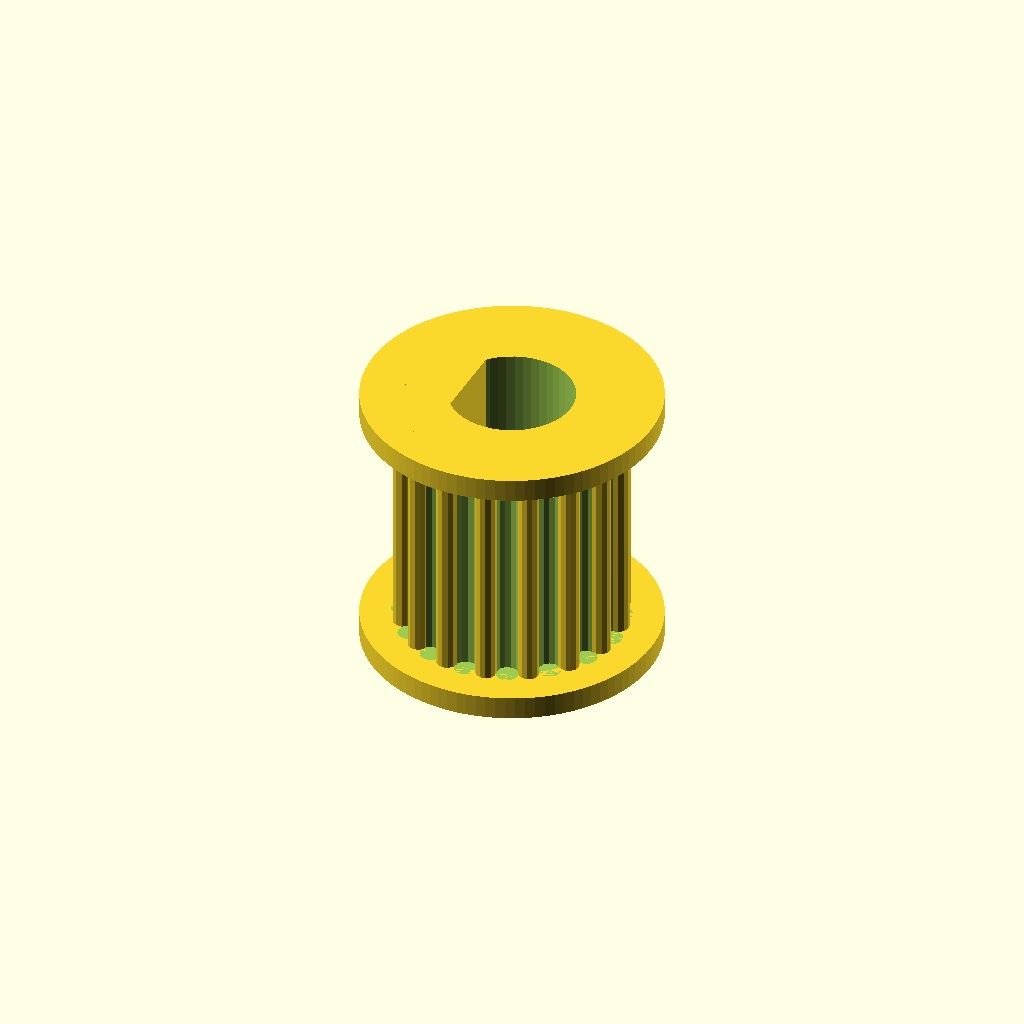
Cell 1: the model at its default parameters.
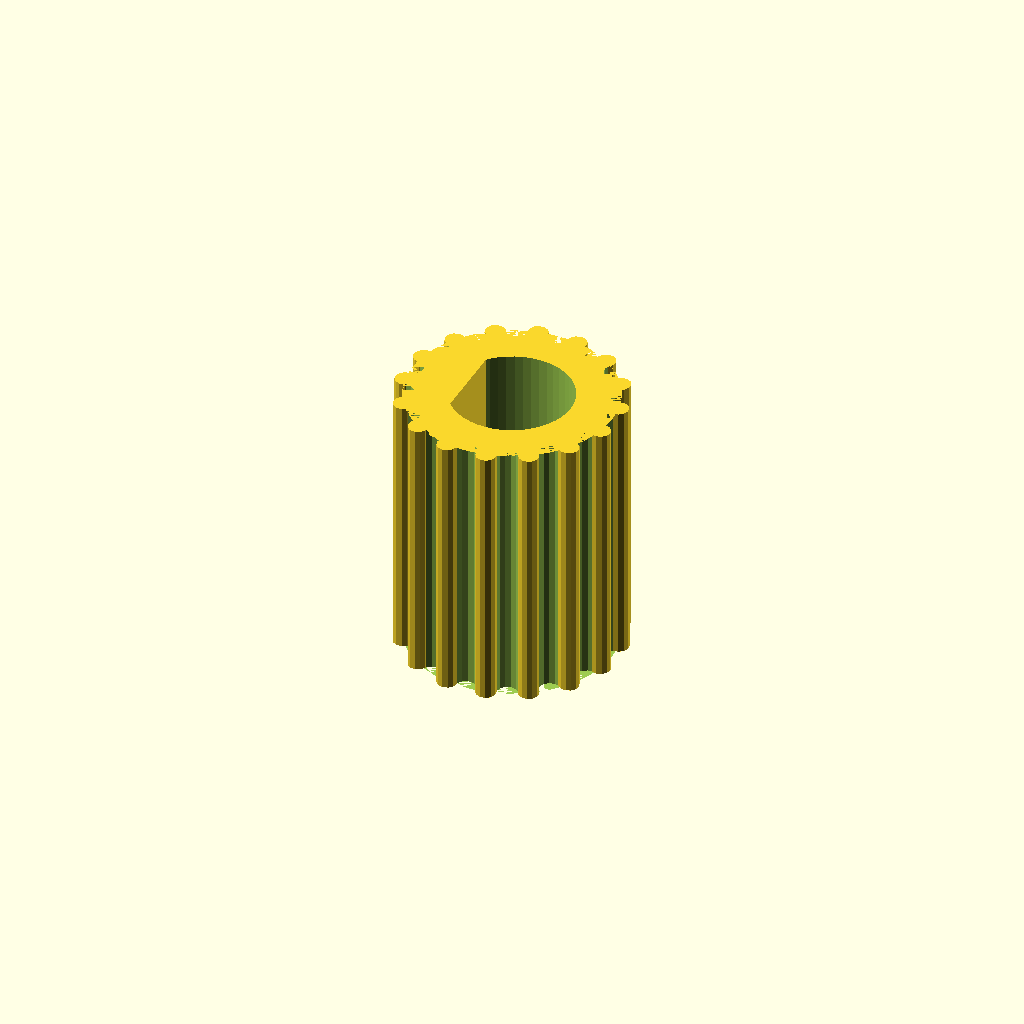
Cell 2: the same model with nf = 0.
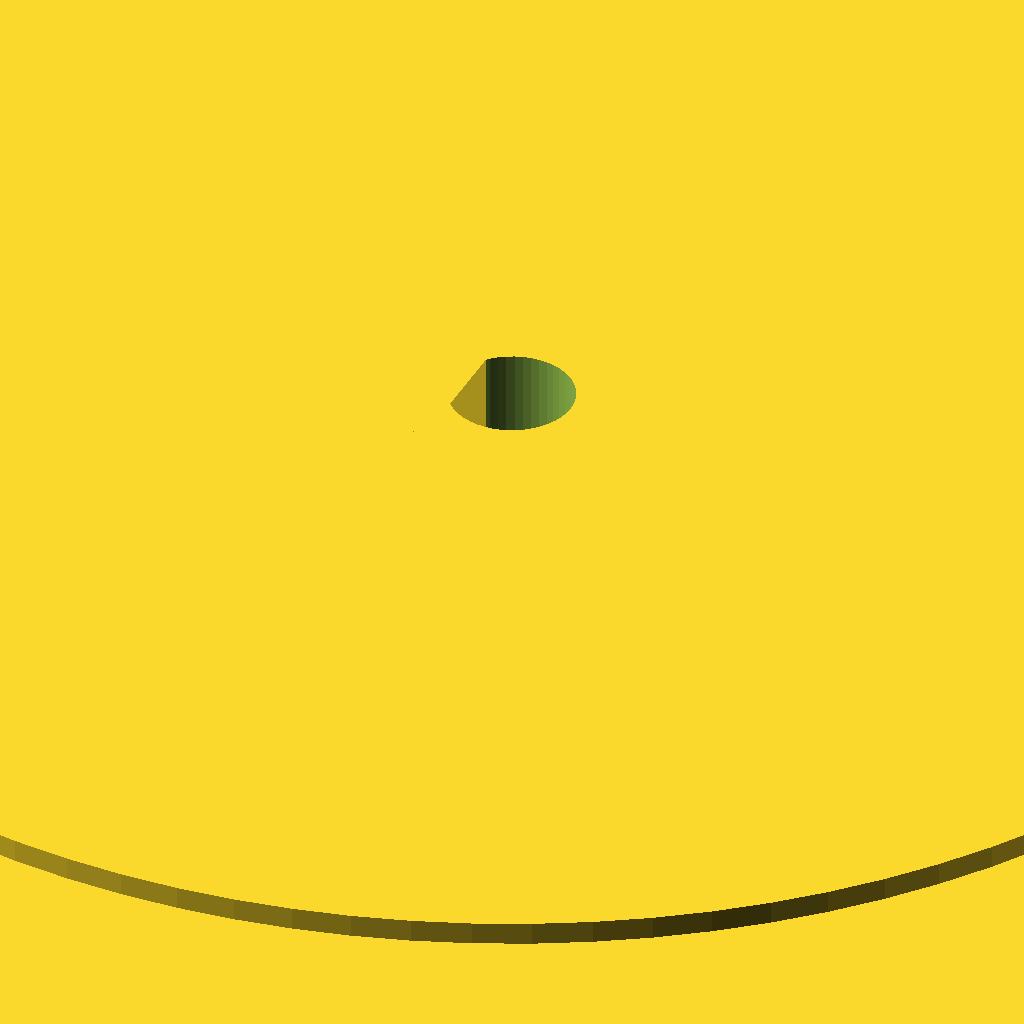
Cell 3: the same model with fs = 100.
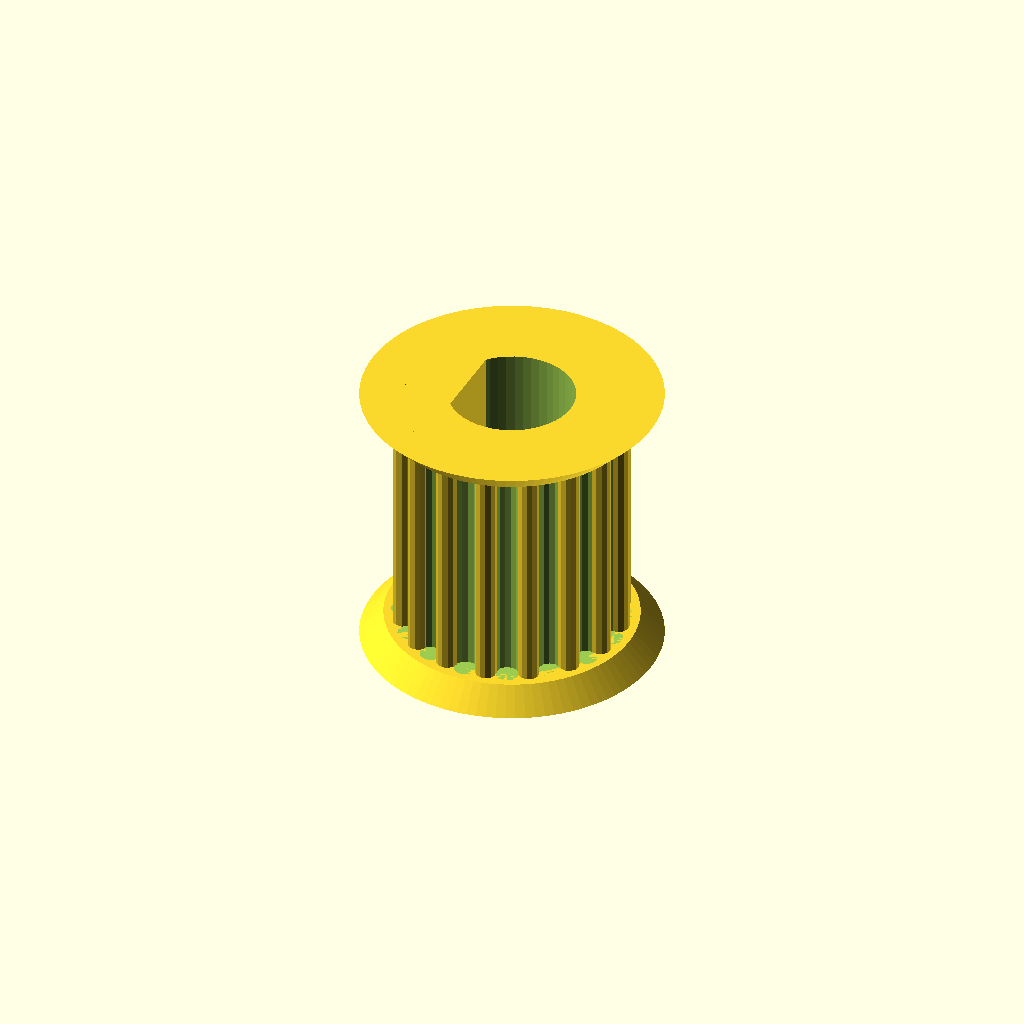
Cell 4 — fang set to "yes", the other parameters unchanged.
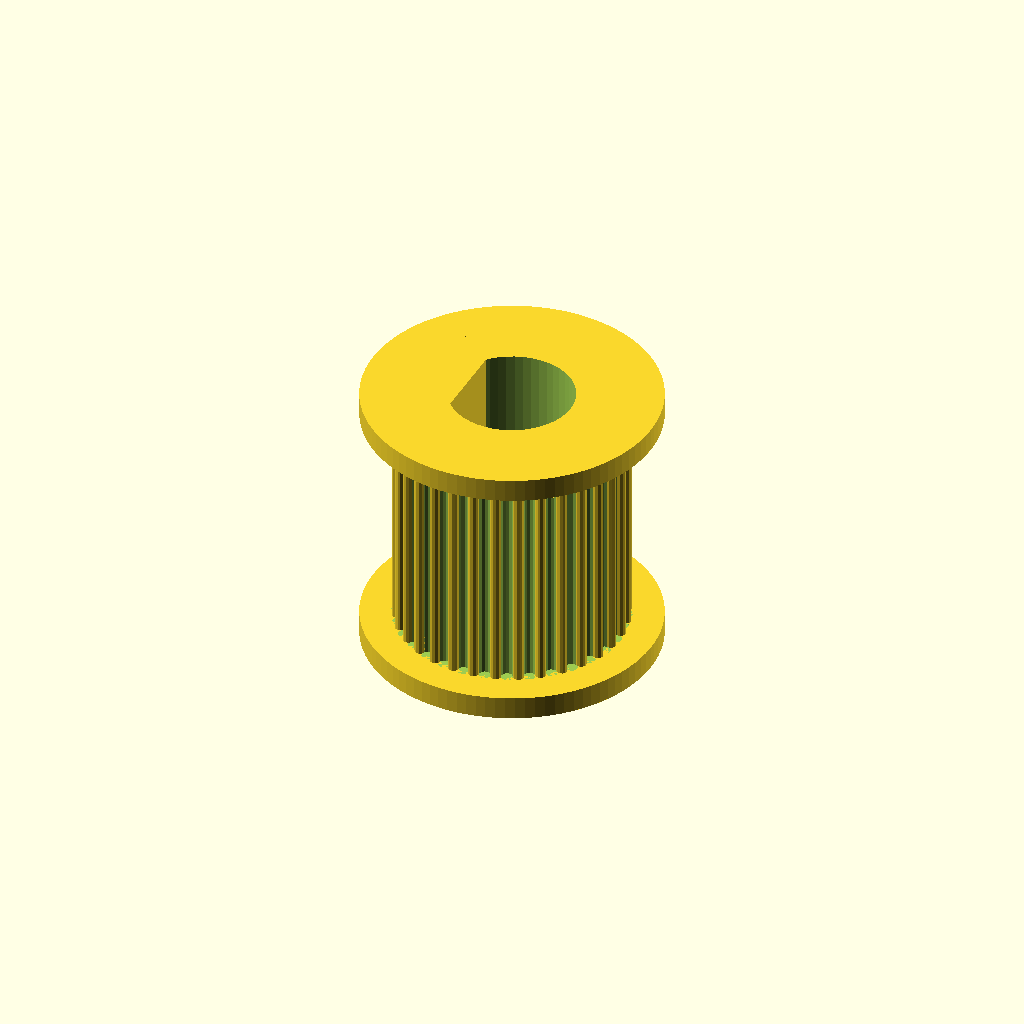
Cell 5 — nt set to 32, the other parameters unchanged.
One fixed orthographic camera (rotation 55°, 0°, 25°; colour scheme Cornfield) for every cell.
OpenSCAD source file macos/system/library/openscad/0874_Customizable_Gear5.scad:
// [FL_INDEX: keywords="openscad, 3d_parametric, Customizable_Gear5, csg_solid" | COT="Parametric OpenSCAD design from 3DCodeverse"]
// Title: Customizable Gear5

// Takuya Yamaguchi

// ignore variable values
//$fn=48;

//custermizing data

// number of tooth
nt =16;

//shaft diameter		
sd =8;

//gear diameter		
gd=15;

// fringe thickness		
ggdt=1.5;	

// gear hight
gh=18;

//number of fringe		
nf=2;	//[0,1,2]

//fringe size (addtional size over gear diameter)
fs=4;// [0:100]

//fringe angle yes or no
fang="no";//[yes,no]

//fringe rotate
fr=0*1;

//tooth shape	
$fn=12; //[4,5,6,7,8,12]

//Dcut yes or no
Dcut="yes";//[yes,no]

// ignore variable values
gpr=gd*3.14159/4/nt/(1+3.141592/nt/2);	//gear tooth r
gmr=gpr*1.077; 							// gear gap r
ggd=gd+fs; 									// fringe diameter
dh=gh*1; 										//Dcut hight
off= 360/nt/2;  							// tooth offset
//fringe rotate
fr=0*1;
fr1=180*1;
fa=0*1;
fa1=ggdt;





module pgear()

	union(){
	translate([0, 0, 0]) {
		difference() {
         union(){  //gear & fringe
		  translate([0, 0, 0]) cylinder(h = gh, r =gd/2-gpr,$fn=48); //gear

if(fang== "no") {

      if (nf == 1){
          translate([0, 0, gh-ggdt])rotate([fr,0,0])cylinder(h = ggdt, r1= ggd/2,r2=ggd/2-fa, $fn=96); //fringe
      				}
      if (nf == 2){
         translate([0, 0, gh-ggdt])rotate([fr,0,0])cylinder(h = ggdt, r1= ggd/2,r2=ggd/2-fa,$fn=96); //fringe
         translate([0, 0, 0])cylinder(h = ggdt,  r1= ggd/2,r2=ggd/2-fa,$fn=96); //fringe
			}
			}
if(fang== "yes") {

 if (nf == 1){
          translate([0, 0, gh])rotate([fr1,0,0])cylinder(h = ggdt, r1= ggd/2,r2=ggd/2-fa1, $fn=96); //fringe
      				}
      if (nf == 2){
         translate([0, 0, gh])rotate([fr1,0,0])cylinder(h = ggdt, r1= ggd/2,r2=ggd/2-fa1,$fn=96); //fringe
         translate([0, 0, 0])cylinder(h = ggdt,  r1= ggd/2,r2=ggd/2-fa1,$fn=96); //fringe
				}
}
	}		

translate([0, 0, -0.5])  // shaft 
			cylinder(h = gh+2.5, r= sd/2,$fn=48);

		for (i = [0:(nt-1)]) { 		//gear gap
			echo(360*i/nt, sin(360*i/nt)*(gd/2-gpr), cos(360*i/nt)*(gd/2-gpr));
			translate([sin(360*i/nt)*(gd/2-gpr), cos(360*i/nt)*(gd/2-gpr), ggdt*nf*(nf-1)*0.5])
				rotate([0,0,90*(1-2/$fn)-360*i/nt-($fn-1)*off]) cylinder(h = gh-ggdt*nf, r=gmr);
		                      }
     							}
		for (i = [0:(nt-1)]) {  // Gear tooth
			echo(360*i/nt+off, sin(360*i/nt+off)*(gd/2-gpr), cos(360*i/nt+off)*(gd/2-gpr));
			translate([sin(360*i/nt+off)*(gd/2-gpr), cos(360*i/nt+off)*(gd/2-gpr), 0 ])
				rotate([0,0,90*(1-2/$fn)-360*i/nt-$fn*off]) cylinder(h = gh, r=gpr);
		                      }
                

}

 			
	 // Dcut
 if (Dcut== "yes"){
         translate([-(sd/2.1), 0, gh/2]) cube([sd/5,sd*0.8,dh], center = true); // Dcut
       }
}

pgear();
Parameter table extracted from the source (name, type, default, range or options):
nt: number, default 16
sd: number, default 8
gd: number, default 15
ggdt: number, default 1.5
gh: number, default 18
nf: number, default 2, options 0, 1, 2
fs: number, default 4, range 0 to 100
fang: string, default "no", options "yes", "no"
Dcut: string, default "yes", options "yes", "no"
